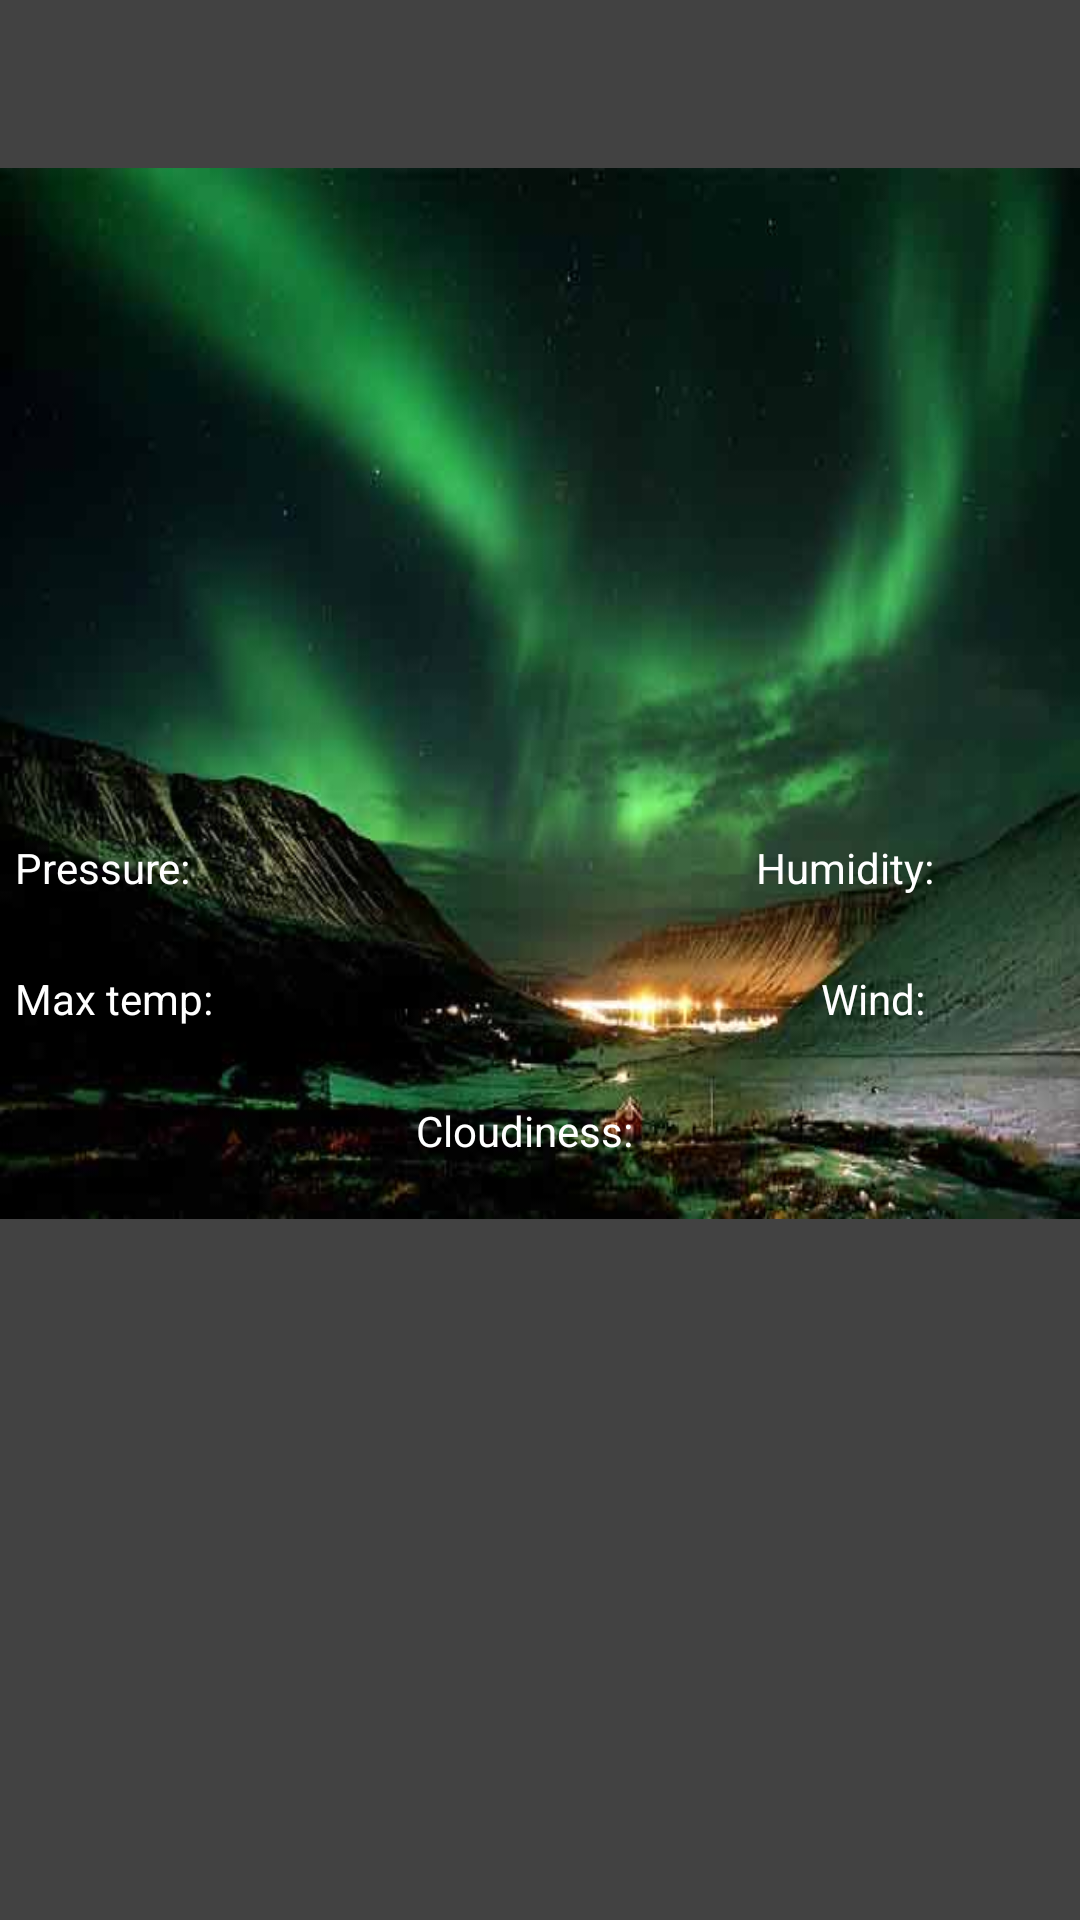

Layout XML and referenced resources for this Android screen:
<!-- AndroidManifest.xml: application theme AppTheme.NoActionBar -->
<!-- res/layout/main_activity.xml -->
<?xml version="1.0" encoding="utf-8"?>
<LinearLayout xmlns:android="http://schemas.android.com/apk/res/android"
    android:layout_width="match_parent"
    android:layout_height="match_parent"
    android:orientation="vertical">

    <android.support.v7.widget.Toolbar
        android:id="@+id/toolbar1"
        android:layout_width="match_parent"
        android:layout_height="wrap_content"
        android:background="?attr/colorPrimary"
        android:minHeight="?attr/actionBarSize"
        android:padding="5dp"
        android:theme="?attr/actionBarTheme" />


    <LinearLayout
        style="@style/Transparent"
        android:background="@drawable/weathertwo"
        android:id="@+id/mainRow"
        android:layout_width="match_parent"
        android:layout_height="0dp"
        android:layout_weight="3"
        android:orientation="vertical">

        <LinearLayout
            android:paddingTop="10dp"
            android:layout_width="match_parent"
            android:layout_height="0dp"
            android:layout_weight="2"
            >

            <TextView
                style="@style/Transparent"
                android:id="@+id/address"
                android:layout_width="match_parent"
                android:layout_height="wrap_content"
                android:inputType="textMultiLine"
                android:maxLines="1"
                android:textSize="30sp"
                android:gravity="center"
                />

        </LinearLayout>


        <LinearLayout
            style="@style/Transparent"
            android:layout_width="match_parent"
            android:layout_height="0dp"
            android:layout_weight="3">

            <TextView
                android:layout_width="0dp"
                android:layout_height="match_parent"
                android:layout_weight="1"
                />

            <ImageView
                style="@style/Transparent"
                android:id="@+id/mainIcon"
                android:layout_width="0dp"
                android:layout_height="match_parent"
                android:layout_weight="1"/>



            <TextView
                style="@style/Transparent"
                android:id="@+id/temperature"
                android:layout_width="0dp"
                android:layout_height="match_parent"
                android:layout_weight="1"
                android:gravity="center_horizontal|top"
                android:textSize="40sp" />


        </LinearLayout>

        <LinearLayout
            android:layout_width="match_parent"
            android:layout_height="0dp"
            android:layout_weight="1"
            android:orientation="horizontal">

            <TextView
                style="@style/Transparent"
                android:layout_width="wrap_content"
                android:layout_height="match_parent"
                android:layout_weight="1"
                android:padding="5dp"
                android:text="@string/pressure"
                android:layout_gravity="left"
                />

            <TextView
                style="@style/Transparent"
                android:id="@+id/pressure"
                android:layout_width="wrap_content"
                android:layout_height="match_parent"
                android:layout_weight="2"
                android:padding="5dp"
                android:layout_gravity="start"
                android:gravity="left"
                />

            <TextView
                style="@style/Transparent"
                android:layout_width="wrap_content"
                android:layout_height="match_parent"
                android:layout_weight="2"
                android:padding="5dp"
                android:text="@string/humidity"
                android:gravity="right"
                android:layout_gravity="right"
                />

            <TextView
                style="@style/Transparent"
                android:id="@+id/humididty"
                android:layout_width="wrap_content"
                android:layout_height="match_parent"
                android:layout_weight="1"
                android:padding="5dp"
                android:gravity="right"
                android:layout_gravity="right"
               />


        </LinearLayout>


        <LinearLayout
            android:layout_width="match_parent"
            android:layout_height="0dp"
            android:layout_weight="1"
            android:orientation="horizontal">

            <TextView
                style="@style/Transparent"
                android:layout_width="wrap_content"
                android:layout_height="match_parent"
                android:layout_weight="1"
               android:padding="5dp"
                android:text="@string/max_temp"
                android:gravity="left"/>

            <TextView
                style="@style/Transparent"
                android:id="@+id/temp_max"
                android:layout_width="wrap_content"
                android:layout_height="match_parent"
                android:layout_weight="2"
                android:padding="5dp"
                android:gravity="left"
                android:layout_gravity="start"
                />

            <TextView
                style="@style/Transparent"
                android:layout_width="wrap_content"
                android:layout_height="match_parent"
                android:layout_weight="2"
                android:padding="5dp"
                android:text="@string/wind"
                android:gravity="right"/>

            <TextView
                style="@style/Transparent"
                android:id="@+id/wind_speed"
                android:layout_width="wrap_content"
                android:layout_height="match_parent"
                android:layout_weight="1"
                android:padding="5dp"
                android:gravity="right"
                android:layout_gravity="right"/>



        </LinearLayout>



        <LinearLayout

            android:layout_width="match_parent"
            android:layout_height="0dp"
            android:layout_weight="1"
            android:orientation="horizontal">

            <TextView
                style="@style/Transparent"
                android:layout_width="wrap_content"
                android:layout_height="match_parent"
                android:layout_weight="1"
                android:padding="5dp"
                android:text="@string/cloudiness"
                android:gravity="right"/>

            <TextView
                style="@style/Transparent"
                android:id="@+id/cloudiness"
                android:layout_width="wrap_content"
                android:layout_height="match_parent"
                android:layout_weight="1"
                android:padding="5dp"
                android:gravity="left"/>


        </LinearLayout>


    </LinearLayout>

    <LinearLayout
        style="@style/Dark"
        android:layout_width="match_parent"
        android:layout_height="0dp"
        android:layout_weight="2"
        >

        <android.support.v7.widget.RecyclerView
            android:id="@+id/forecast"
            android:layout_width="match_parent"
            android:layout_height="wrap_content"
            >

        </android.support.v7.widget.RecyclerView>

    </LinearLayout>


    </LinearLayout>
<!-- resources referenced by this layout -->
<resources>
  <!-- drawable weathertwo: jpg bitmap (drawable, 16889 bytes) -->
  <string name="cloudiness">Cloudiness: </string>
  <string name="humidity">Humidity:</string>
  <string name="max_temp">Max temp: </string>
  <string name="pressure">Pressure: </string>
  <string name="wind">  Wind: </string>
  <style name="Dark" parent="AppTheme.NoActionBar">
          <item name="android:textColor">@color/white</item>
          <item name="android:background">@color/colorPrimary</item>
      </style>
  <style name="Transparent" parent="AppTheme">
          <item name="windowActionBar">false</item>
          <item name="windowNoTitle">true</item>
          <item name="android:windowNoTitle">true</item>
          <item name="android:windowBackground">@android:color/transparent</item>
          <item name="android:colorBackgroundCacheHint">@null</item>
          <item name="android:windowIsTranslucent">true</item>
          <item name="android:windowAnimationStyle">@android:style/Animation</item>
          <item name="android:textColor">@color/white</item>
      </style>
  <style name="AppTheme.NoActionBar" parent="AppTheme">
          <item name="windowActionBar">false</item>
          <item name="windowNoTitle">true</item>
      </style>
  <color name="white">#ffffff</color>
  <color name="colorPrimary">#424242</color>
  <style name="AppTheme" parent="Theme.AppCompat.Light.DarkActionBar">
          <item name="colorPrimary">@color/colorPrimary</item>
          <item name="colorPrimaryDark">@color/colorPrimaryDark</item>
          <item name="colorAccent">@color/colorAccent</item>
          <item name="android:windowContentTransitions">true</item>
          <item name="android:windowTransitionBackgroundFadeDuration">1000</item>
      </style>
  <color name="colorPrimaryDark">#000000</color>
  <color name="colorAccent">#00E676</color>
</resources>
